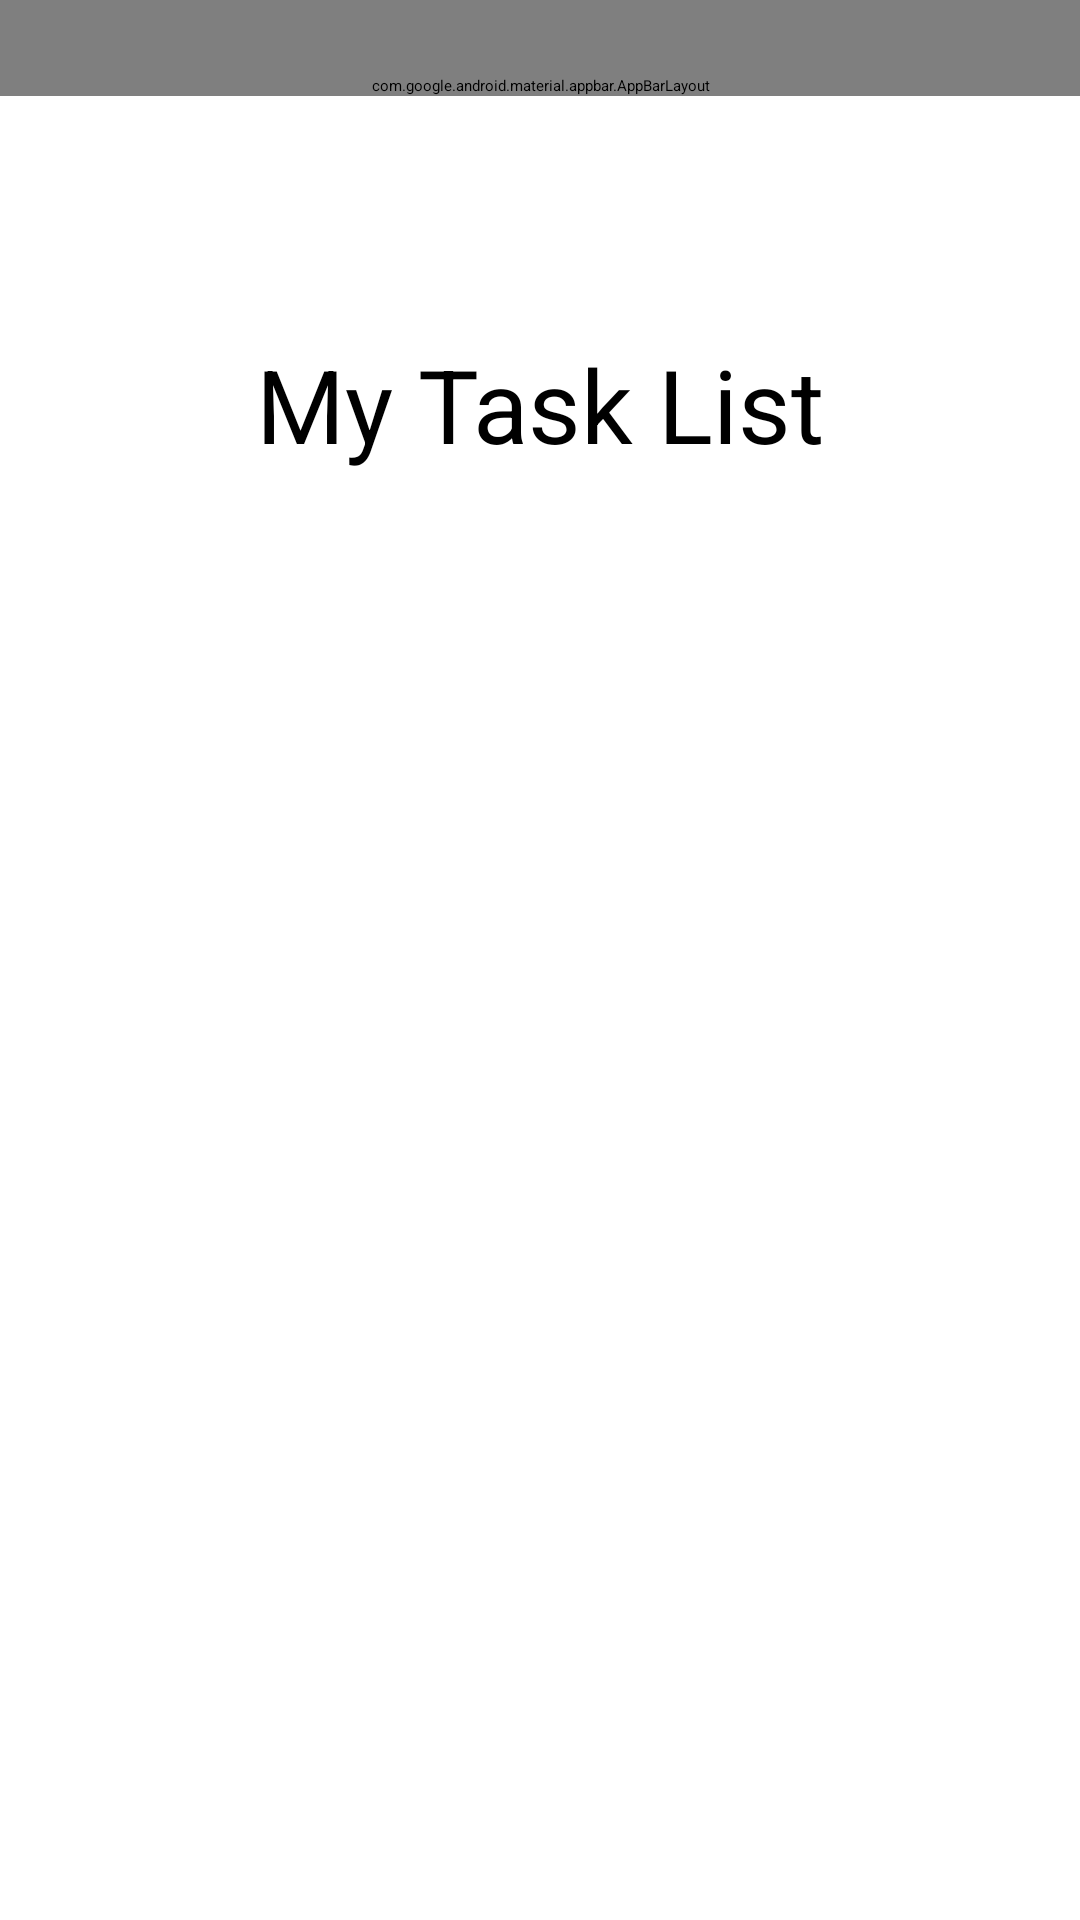

Here is an Android app screen rendered from its layout file. Give the layout XML and the strings, colors and styles it references.
<!-- AndroidManifest.xml: application theme Theme.Taskmanager -->
<!-- res/layout/activity_task_list.xml -->
<?xml version="1.0" encoding="utf-8"?>
<androidx.constraintlayout.widget.ConstraintLayout xmlns:android="http://schemas.android.com/apk/res/android"
    xmlns:app="http://schemas.android.com/apk/res-auto"
    xmlns:tools="http://schemas.android.com/tools"
    android:layout_width="match_parent"
    android:layout_height="match_parent"
    tools:context=".TaskList">

    <com.google.android.material.appbar.AppBarLayout
        android:layout_width="match_parent"
        android:layout_height="wrap_content"
        android:paddingTop="25dp"
        app:layout_constraintEnd_toEndOf="parent"
        app:layout_constraintStart_toStartOf="parent"
        app:layout_constraintTop_toTopOf="parent">


        <androidx.appcompat.widget.Toolbar
            android:id="@+id/toolbar"
            android:layout_width="match_parent"
            android:layout_height="60dp"
            app:titleTextColor="@color/black"
            android:background="?attr/colorPrimary"
            android:minHeight="?attr/actionBarSize"
            android:theme="?attr/actionBarTheme" />

    </com.google.android.material.appbar.AppBarLayout>

    <TextView
        android:id="@+id/taskListTitleTextView"
        android:layout_width="wrap_content"
        android:layout_height="wrap_content"
        android:layout_marginTop="112dp"
        android:gravity="center"
        android:text="My Task List"
        android:textSize="34sp"
        app:layout_constraintEnd_toEndOf="parent"
        app:layout_constraintStart_toStartOf="parent"
        app:layout_constraintTop_toTopOf="parent" />

    <androidx.recyclerview.widget.RecyclerView
        android:id="@+id/mRecyclerView"
        android:layout_width="match_parent"
        android:layout_height="565dp"
        android:layout_marginTop="20dp"
        app:layout_constraintTop_toBottomOf="@+id/taskListTitleTextView"
        tools:layout_editor_absoluteX="-18dp" />

</androidx.constraintlayout.widget.ConstraintLayout>
<!-- resources referenced by this layout -->
<resources>

  <!-- not gathered from this repository: default colours our renderer supplied (Android Studio template values) -->
  <color name="black">#FF000000</color>
</resources>
